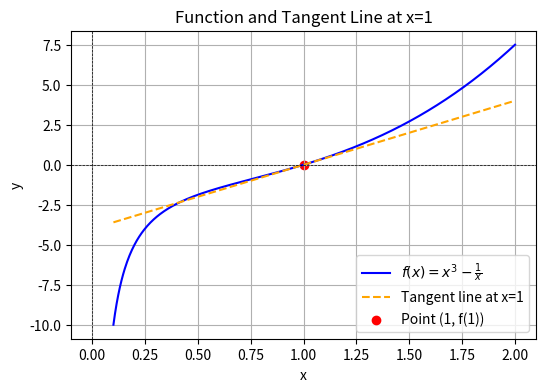

Python code for this plot:
import numpy as np
import matplotlib.pyplot as plt

# 定義函數 f(x) 和切線
def f(x):
    return x**3 - 1/x

def tangent_line(x):
    # 切線的斜率為 f'(x) 在 x=1 的值，f'(x) = 3x^2 + 1/x^2
    slope = 3 * (1**2) + 1 / (1**2)  # f'(x) = 3x^2 + 1/x^2    <==== 即為f(x)的導數
    return slope * (x - 1) + f(1)  # 切線方程 y = slope * (x - 1) + f(1)

# 定義 x 範圍
x = np.linspace(0.1, 2, 500)  # 避免 x=0 以防除以零
y = f(x)

# 繪製函數和切線
plt.figure(figsize=(6, 4))
plt.plot(x, y, label=r"$f(x) = x^3 - \frac{1}{x}$", color="blue")
plt.plot(x, tangent_line(x), label="Tangent line at x=1", color="orange", linestyle="--")

# 標記 x=1 的點
plt.scatter([1], [f(1)], color="red", label="Point (1, f(1))")

# 添加標籤和圖例
plt.xlabel("x")
plt.ylabel("y")
plt.axhline(0, color="black", linewidth=0.5, linestyle="--")
plt.axvline(0, color="black", linewidth=0.5, linestyle="--")
plt.legend()
plt.title("Function and Tangent Line at x=1")
plt.grid()
plt.show()